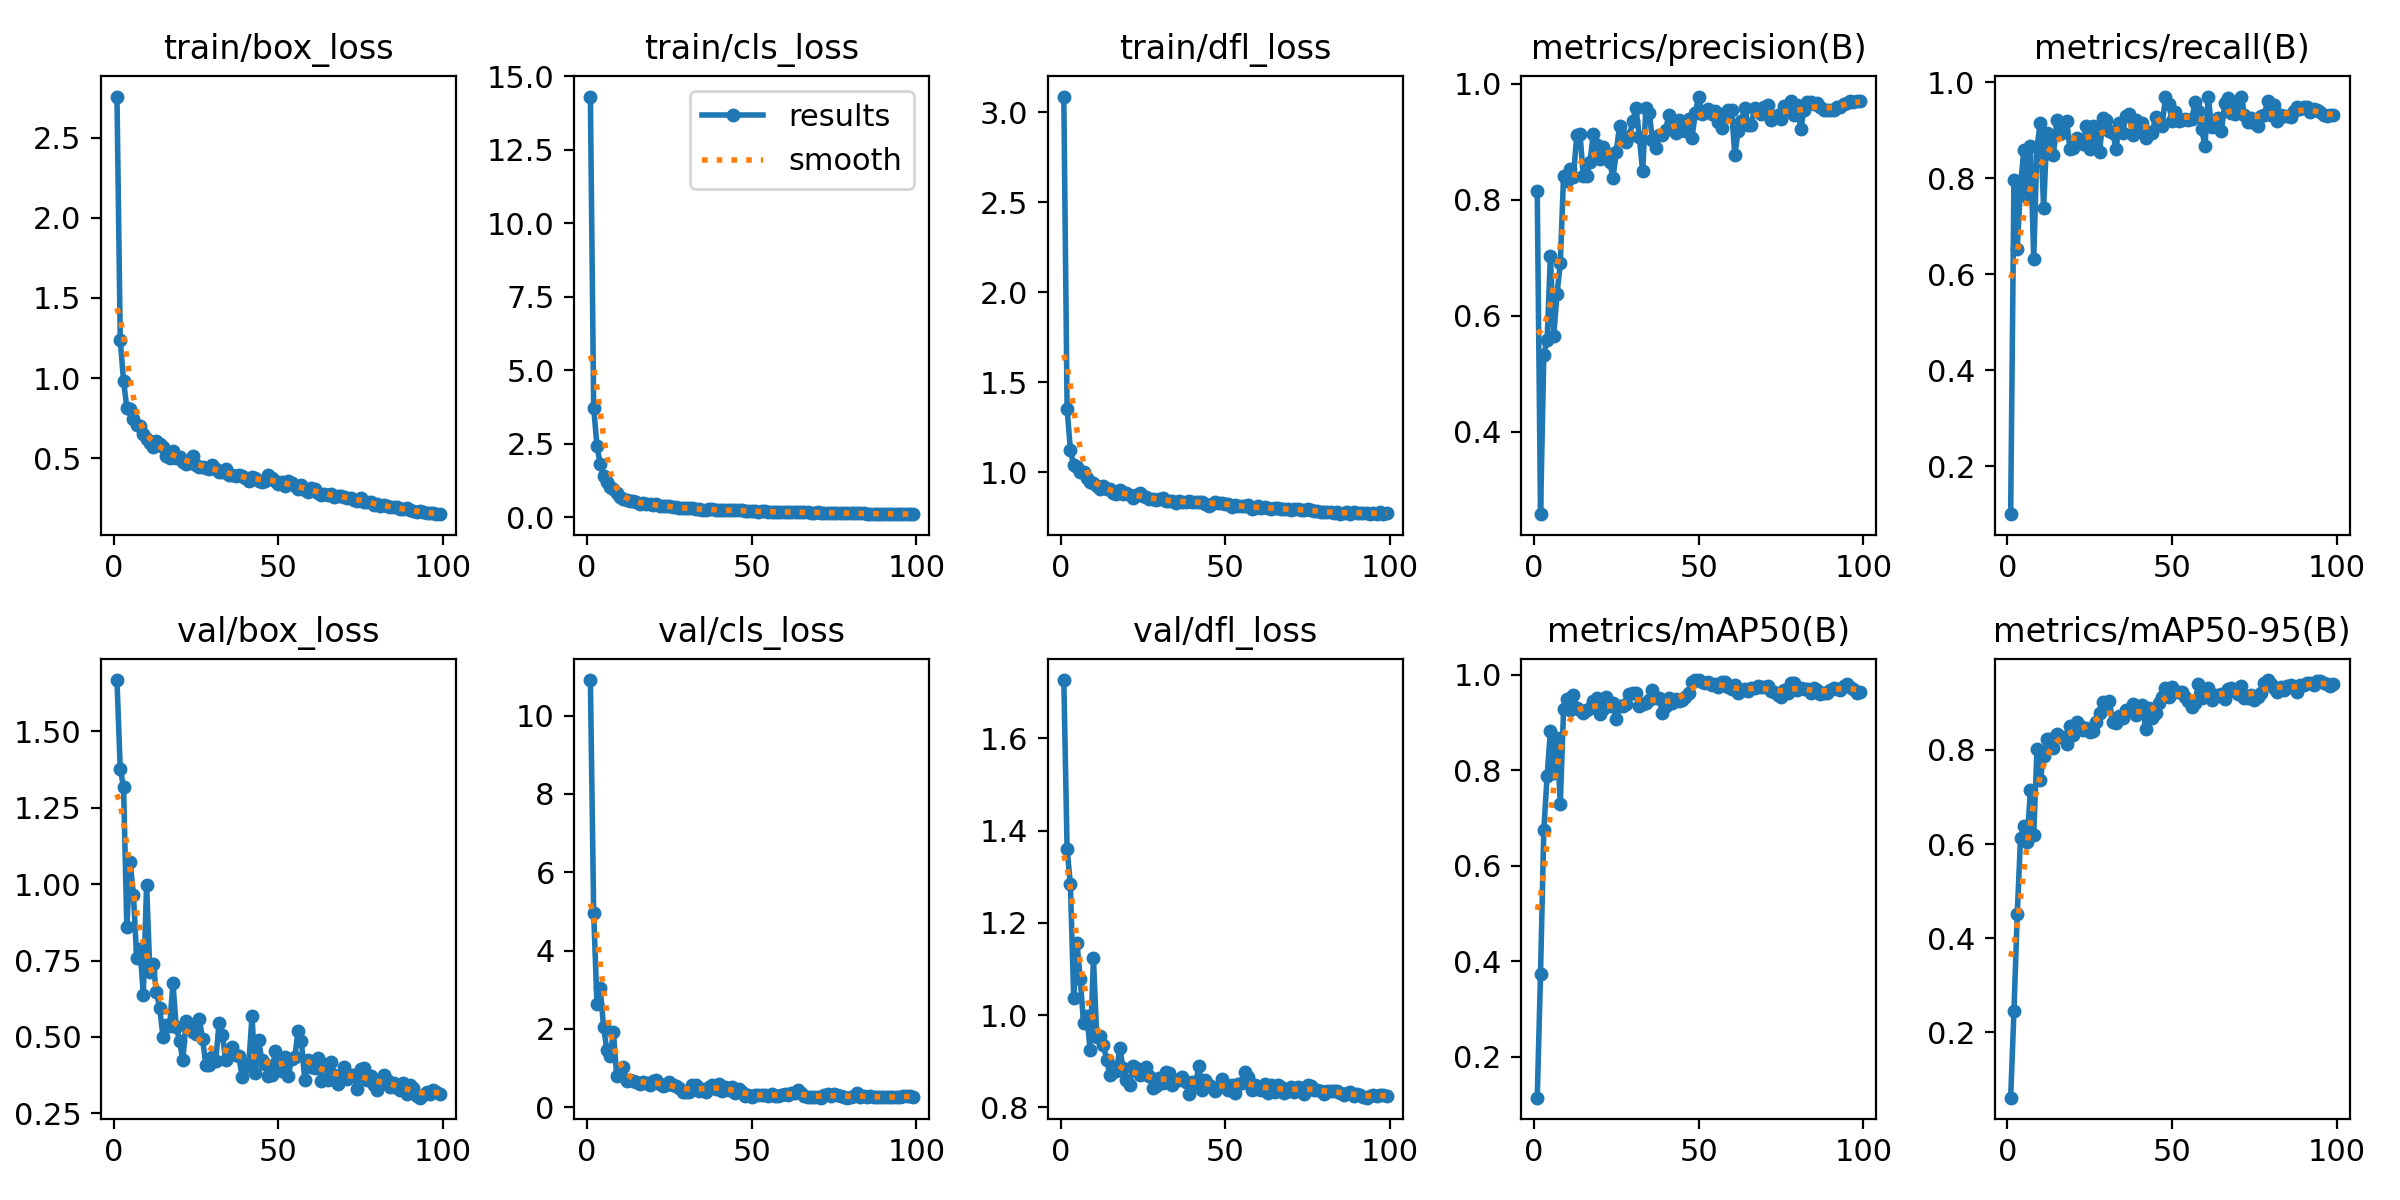

The table this chart was drawn from, first rows:
epoch, time, train/box_loss, train/cls_loss, train/dfl_loss, metrics/precision(B), metrics/recall(B), metrics/mAP50(B), metrics/mAP50-95(B), val/box_loss, val/cls_loss, val/dfl_loss, lr/pg0, lr/pg1, lr/pg2
1, 7.436, 2.757, 14.3, 3.089, 0.8143, 0.1, 0.1141, 0.06162, 1.668, 10.91, 1.726, 0.00011, 0.00011, 0.00011
2, 14.83, 1.238, 3.731, 1.353, 0.2578, 0.7957, 0.374, 0.2454, 1.376, 4.963, 1.36, 0.0002228, 0.0002228, 0.0002228
3, 21.57, 0.982, 2.432, 1.124, 0.5321, 0.653, 0.6752, 0.4515, 1.319, 2.63, 1.283, 0.0003333, 0.0003333, 0.0003333
4, 28.56, 0.8137, 1.802, 1.038, 0.5582, 0.7852, 0.7878, 0.6138, 0.8589, 3.038, 1.038, 0.0004415, 0.0004415, 0.0004415
5, 35.67, 0.8051, 1.404, 1.032, 0.7035, 0.8578, 0.8822, 0.6377, 1.074, 2.048, 1.156, 0.0004802, 0.0004802, 0.0004802
6, 42.7, 0.7427, 1.2, 1.003, 0.5655, 0.7601, 0.7938, 0.6051, 0.9642, 1.464, 1.077, 0.0004752, 0.0004752, 0.0004752
7, 49.64, 0.7063, 1.036, 1.002, 0.6368, 0.8658, 0.8669, 0.715, 0.757, 1.31, 0.982, 0.0004703, 0.0004703, 0.0004703
8, 56.83, 0.7009, 0.9529, 0.9658, 0.6901, 0.6322, 0.729, 0.6196, 0.7892, 1.907, 0.9989, 0.0004654, 0.0004654, 0.0004654
9, 63.63, 0.6505, 0.8172, 0.9488, 0.8416, 0.8644, 0.9279, 0.8029, 0.6382, 0.7915, 0.9248, 0.0004604, 0.0004604, 0.0004604
10, 70.58, 0.6209, 0.6936, 0.9397, 0.8325, 0.9154, 0.9482, 0.7351, 0.9983, 0.8488, 1.123, 0.0004554, 0.0004554, 0.0004554
11, 77.5, 0.5946, 0.637, 0.9234, 0.8533, 0.7368, 0.9263, 0.7875, 0.7121, 1.026, 0.9526, 0.0004505, 0.0004505, 0.0004505
12, 84.76, 0.5665, 0.5804, 0.9091, 0.8397, 0.8934, 0.9566, 0.8239, 0.7384, 0.6602, 0.955, 0.0004456, 0.0004456, 0.0004456
13, 91.72, 0.6085, 0.5719, 0.9252, 0.9115, 0.875, 0.9296, 0.8224, 0.6465, 0.7038, 0.9359, 0.0004406, 0.0004406, 0.0004406
14, 98.8, 0.5883, 0.5543, 0.9058, 0.9126, 0.8485, 0.926, 0.8044, 0.5936, 0.664, 0.903, 0.0004356, 0.0004356, 0.0004356
15, 106.1, 0.5669, 0.5098, 0.906, 0.8401, 0.9208, 0.9206, 0.8339, 0.4984, 0.6311, 0.8689, 0.0004307, 0.0004307, 0.0004307
16, 113.3, 0.5144, 0.4647, 0.8822, 0.8407, 0.8921, 0.9269, 0.8283, 0.54, 0.6019, 0.8875, 0.0004258, 0.0004258, 0.0004258
17, 120.2, 0.5013, 0.4974, 0.8772, 0.8644, 0.8958, 0.9298, 0.8276, 0.5373, 0.6528, 0.8787, 0.0004208, 0.0004208, 0.0004208
18, 127.4, 0.5417, 0.4526, 0.9015, 0.913, 0.919, 0.9443, 0.8118, 0.6751, 0.612, 0.9275, 0.0004158, 0.0004158, 0.0004158
19, 135, 0.5028, 0.4438, 0.8791, 0.895, 0.8602, 0.9514, 0.8515, 0.5332, 0.5563, 0.8854, 0.0004109, 0.0004109, 0.0004109
20, 142, 0.5065, 0.4133, 0.8854, 0.8696, 0.8628, 0.9179, 0.8319, 0.4871, 0.6646, 0.8589, 0.0004059, 0.0004059, 0.0004059
21, 148.9, 0.4788, 0.4478, 0.8716, 0.8909, 0.8829, 0.9281, 0.8595, 0.4229, 0.6882, 0.8486, 0.000401, 0.000401, 0.000401
22, 156, 0.4648, 0.3951, 0.8582, 0.8803, 0.8803, 0.9523, 0.8504, 0.5537, 0.5938, 0.8894, 0.0003961, 0.0003961, 0.0003961
23, 163.1, 0.4711, 0.3962, 0.8735, 0.8657, 0.8719, 0.9345, 0.8431, 0.5423, 0.5487, 0.8858, 0.0003911, 0.0003911, 0.0003911
24, 170.4, 0.5124, 0.3867, 0.8827, 0.8373, 0.9077, 0.9397, 0.8458, 0.5169, 0.5534, 0.8691, 0.0003861, 0.0003861, 0.0003861
25, 177.5, 0.4579, 0.3741, 0.8696, 0.883, 0.8607, 0.9072, 0.8373, 0.5098, 0.6475, 0.8713, 0.0003812, 0.0003812, 0.0003812
26, 184.7, 0.4475, 0.3528, 0.864, 0.9279, 0.9081, 0.9343, 0.8391, 0.5576, 0.5729, 0.8863, 0.0003763, 0.0003763, 0.0003763
27, 192, 0.4415, 0.3403, 0.8541, 0.9045, 0.8863, 0.9343, 0.8601, 0.4936, 0.5361, 0.8671, 0.0003713, 0.0003713, 0.0003713
28, 199.1, 0.4394, 0.3201, 0.8501, 0.8997, 0.854, 0.9395, 0.8783, 0.4075, 0.4906, 0.8424, 0.0003663, 0.0003663, 0.0003663
29, 206.2, 0.432, 0.3332, 0.8452, 0.9094, 0.9255, 0.9596, 0.9017, 0.4071, 0.3847, 0.8469, 0.0003614, 0.0003614, 0.0003614
30, 213.1, 0.4571, 0.3224, 0.8539, 0.9357, 0.9216, 0.9618, 0.8976, 0.4334, 0.3807, 0.8633, 0.0003565, 0.0003565, 0.0003565
31, 220, 0.4294, 0.3074, 0.855, 0.9576, 0.8978, 0.9612, 0.9036, 0.4208, 0.3774, 0.8534, 0.0003515, 0.0003515, 0.0003515
32, 227.2, 0.4117, 0.3048, 0.8381, 0.9086, 0.8941, 0.9346, 0.8583, 0.5452, 0.5749, 0.8775, 0.0003465, 0.0003465, 0.0003465
33, 234, 0.4122, 0.2873, 0.8397, 0.8489, 0.8603, 0.9379, 0.8573, 0.5069, 0.5585, 0.8733, 0.0003416, 0.0003416, 0.0003416
34, 241, 0.4333, 0.2879, 0.8431, 0.9579, 0.9153, 0.9408, 0.8714, 0.4241, 0.4004, 0.8484, 0.0003367, 0.0003367, 0.0003367
35, 248, 0.3927, 0.2559, 0.8321, 0.9503, 0.8946, 0.9466, 0.8675, 0.4472, 0.4535, 0.858, 0.0003317, 0.0003317, 0.0003317
36, 255, 0.3944, 0.2649, 0.8401, 0.9024, 0.9302, 0.9687, 0.8857, 0.4669, 0.3807, 0.8618, 0.0003268, 0.0003268, 0.0003268
37, 262, 0.3875, 0.2746, 0.8331, 0.8891, 0.9335, 0.9516, 0.8854, 0.4414, 0.51, 0.8652, 0.0003218, 0.0003218, 0.0003218
38, 269.1, 0.3923, 0.2939, 0.8368, 0.9114, 0.8899, 0.9517, 0.8982, 0.4366, 0.5745, 0.8558, 0.0003168, 0.0003168, 0.0003168
39, 275.9, 0.3882, 0.267, 0.8422, 0.9124, 0.9219, 0.9189, 0.8733, 0.3698, 0.4651, 0.8297, 0.0003119, 0.0003119, 0.0003119
40, 283, 0.3762, 0.2564, 0.8326, 0.921, 0.8987, 0.9354, 0.8876, 0.4125, 0.5834, 0.8549, 0.000307, 0.000307, 0.000307
41, 290, 0.3588, 0.2375, 0.8374, 0.9464, 0.9148, 0.9519, 0.8953, 0.4053, 0.4166, 0.8494, 0.000302, 0.000302, 0.000302
42, 297, 0.3813, 0.2392, 0.8339, 0.9372, 0.8828, 0.9404, 0.8449, 0.5674, 0.5065, 0.8896, 0.000297, 0.000297, 0.000297
43, 304.1, 0.3772, 0.2509, 0.836, 0.9148, 0.8958, 0.9497, 0.888, 0.3823, 0.4331, 0.8384, 0.0002921, 0.0002921, 0.0002921
44, 311.1, 0.359, 0.2444, 0.826, 0.9369, 0.8937, 0.9445, 0.8674, 0.489, 0.5195, 0.8601, 0.0002872, 0.0002872, 0.0002872
45, 318.1, 0.3485, 0.2384, 0.8145, 0.9227, 0.9275, 0.9465, 0.8785, 0.4236, 0.3723, 0.8478, 0.0002822, 0.0002822, 0.0002822
46, 324.9, 0.3577, 0.2391, 0.8261, 0.9191, 0.9164, 0.9533, 0.9, 0.4125, 0.4654, 0.8447, 0.0002772, 0.0002772, 0.0002772
47, 331.9, 0.3943, 0.2378, 0.8361, 0.9394, 0.9092, 0.9606, 0.9119, 0.3714, 0.3795, 0.8343, 0.0002723, 0.0002723, 0.0002723
48, 339, 0.3777, 0.2262, 0.8312, 0.9066, 0.9692, 0.9848, 0.9314, 0.3749, 0.2905, 0.8437, 0.0002674, 0.0002674, 0.0002674
49, 346.2, 0.3587, 0.2164, 0.8281, 0.9498, 0.9538, 0.9882, 0.9124, 0.4526, 0.3091, 0.8623, 0.0002624, 0.0002624, 0.0002624
50, 353.5, 0.3388, 0.2067, 0.8237, 0.9779, 0.9194, 0.9888, 0.9326, 0.3959, 0.2689, 0.8454, 0.0002574, 0.0002574, 0.0002574
51, 360.7, 0.3508, 0.2111, 0.8238, 0.9474, 0.9382, 0.9846, 0.9238, 0.3879, 0.3053, 0.8381, 0.0002525, 0.0002525, 0.0002525
52, 367.9, 0.325, 0.2009, 0.8084, 0.952, 0.9178, 0.9831, 0.922, 0.4345, 0.3225, 0.8485, 0.0002476, 0.0002476, 0.0002476
53, 374.9, 0.3579, 0.2104, 0.8183, 0.9564, 0.9219, 0.9837, 0.9236, 0.3717, 0.3032, 0.8303, 0.0002426, 0.0002426, 0.0002426
54, 381.9, 0.3447, 0.2029, 0.8136, 0.948, 0.9238, 0.9784, 0.9114, 0.4266, 0.3046, 0.8495, 0.0002377, 0.0002377, 0.0002377
55, 389.1, 0.325, 0.1922, 0.8128, 0.9522, 0.9217, 0.9799, 0.9032, 0.4338, 0.2919, 0.8524, 0.0002327, 0.0002327, 0.0002327
56, 396.2, 0.305, 0.1899, 0.8111, 0.9341, 0.9221, 0.9734, 0.8907, 0.5208, 0.3454, 0.8759, 0.0002278, 0.0002278, 0.0002278
57, 403.3, 0.3312, 0.1998, 0.8157, 0.9236, 0.9591, 0.9846, 0.8992, 0.4866, 0.2895, 0.8658, 0.0002228, 0.0002228, 0.0002228
58, 410.1, 0.3029, 0.1875, 0.7983, 0.9499, 0.9387, 0.9841, 0.9409, 0.3601, 0.2767, 0.8367, 0.0002179, 0.0002179, 0.0002179
59, 417.2, 0.2908, 0.186, 0.799, 0.9551, 0.9018, 0.9733, 0.9112, 0.4233, 0.3006, 0.8482, 0.0002129, 0.0002129, 0.0002129
60, 424.3, 0.3118, 0.1887, 0.8106, 0.9546, 0.8669, 0.9708, 0.9143, 0.4004, 0.3245, 0.8397, 0.000208, 0.000208, 0.000208
... 39 more rows
